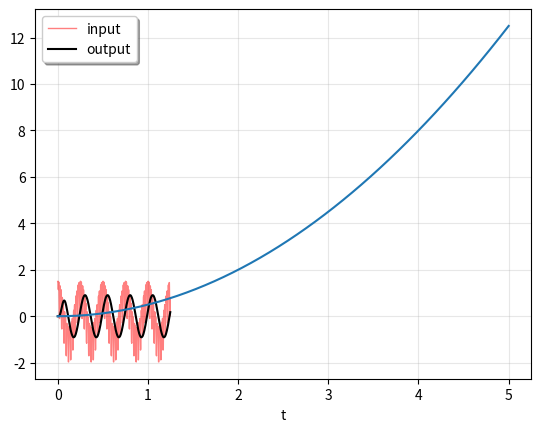

Python code for this plot:
import numpy as np
from scipy.signal import bessel, lsim
import matplotlib.pyplot as plt

b, a = bessel(N=5, Wn=2*np.pi*12, btype='lowpass', analog=True)

t = np.linspace(0, 1.25, 500, endpoint=False)

u = (np.cos(2*np.pi*4*t) + 0.6*np.sin(2*np.pi*40*t) +
     0.5*np.cos(2*np.pi*80*t))

tout, yout, xout = lsim((b, a), U=u, T=t)

plt.plot(t, u, 'r', alpha=0.5, linewidth=1, label='input')
plt.plot(tout, yout, 'k', linewidth=1.5, label='output')
plt.legend(loc='best', shadow=True, framealpha=1)
plt.grid(alpha=0.3)
plt.xlabel('t')
plt.show()

from scipy.signal import lti
A = np.array([[0.0, 1.0], [0.0, 0.0]])
B = np.array([[0.0], [1.0]])
C = np.array([[1.0, 0.0]])
D = 0.0
system = lti(A, B, C, D)

t = np.linspace(0, 5, num=50)
u = np.ones_like(t)

tout, y, x = lsim(system, u, t)
plt.plot(t, y)
plt.grid(alpha=0.3)
plt.xlabel('t')
plt.show()